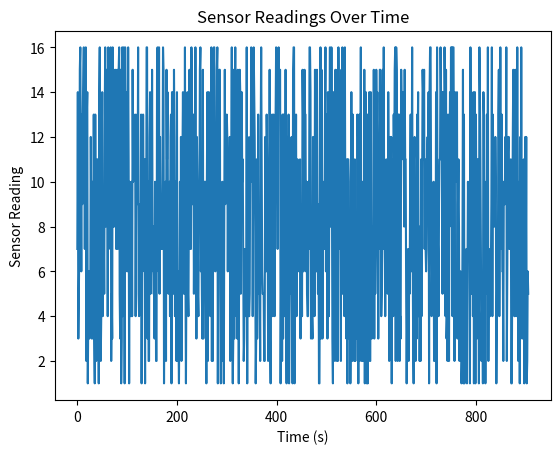

Python code for this plot:
import matplotlib.pyplot as plt
import random
import time

time_stamp = 0.001
sensors = []

time_end = time.time() + 1

while time.time() <= time_end:
    rnd = random.randint(1,16)
    sensors.append(rnd)
    time.sleep(time_stamp)

plt.plot(sensors)
plt.xlabel('Time (s)')
plt.ylabel('Sensor Reading')
plt.title('Sensor Readings Over Time')
plt.show()